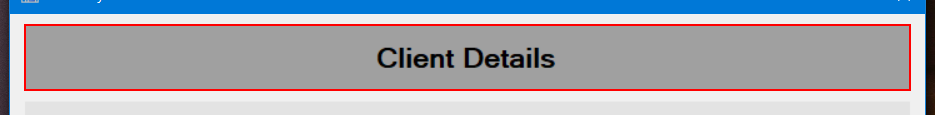
Task: ACME System 1
Workflow: 5_OpenClientAccountPage

Step 1 [try]: find 'label*' (acme-system*.exe)

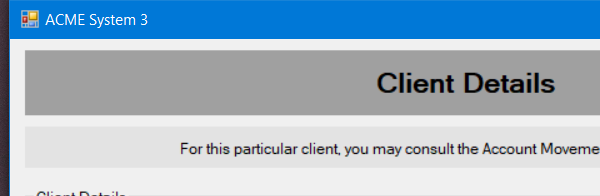
Step 2 [try]: Attach Window 'ACME Client Details' on 'ClientDetails' (acme-system*.exe)

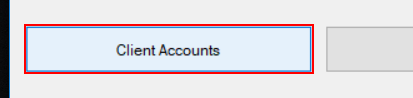
Step 3 [try]: click on 'button*'

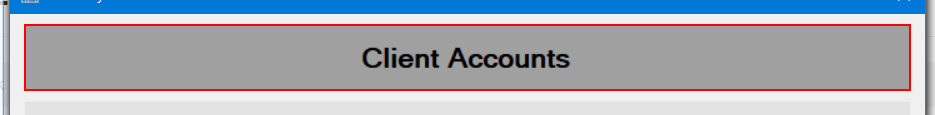
Step 4 [try]: find 'label*' (acme-system*.exe)
